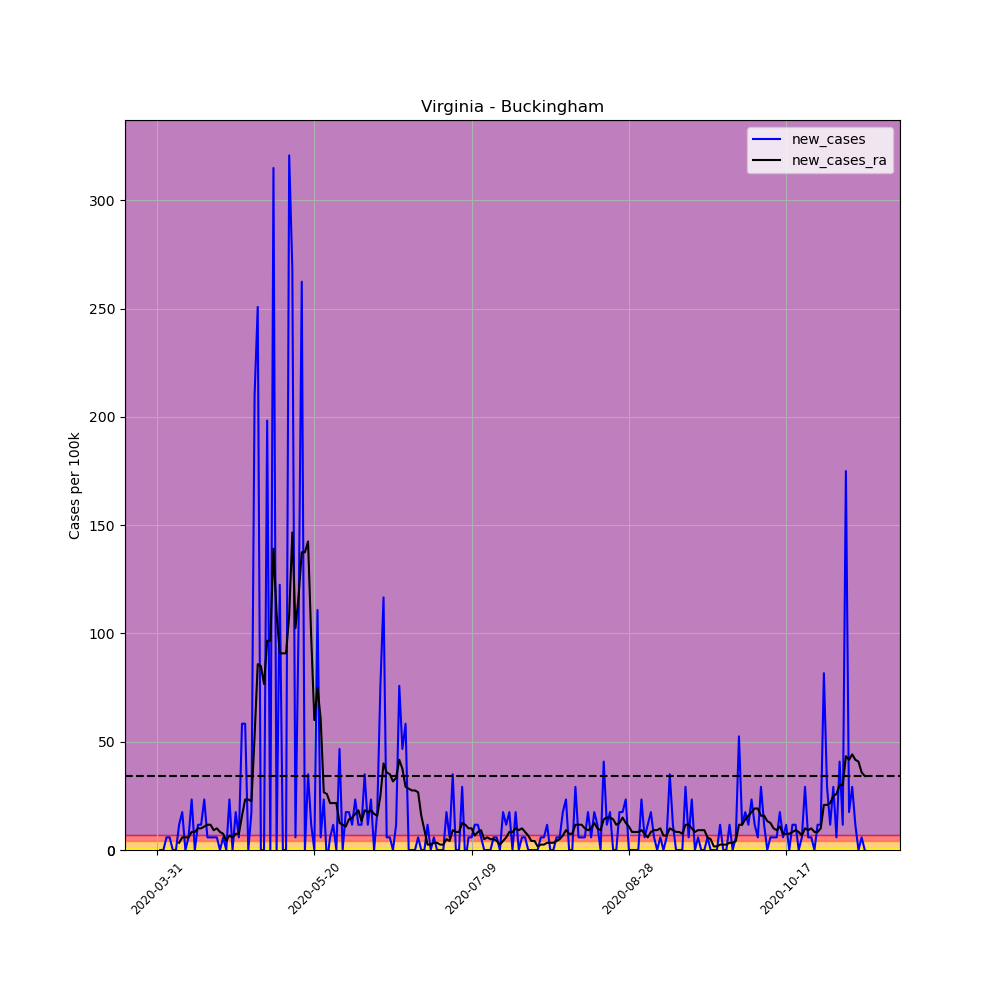

Data behind this chart, as committed beside it:
, date, county, state, fips, cases, deaths, COUNTY, STNAME, CTYNAME, POPESTIMATE2019, per_100k, per_100k_ra, new_cases, new_cases_ra
498234, 2020-03-31, Buckingham, Virginia, 51029, 2, 0, 29, Virginia, Buckingham, 17148, 11.66, , , 
498235, 2020-04-01, Buckingham, Virginia, 51029, 2, 0, 29, Virginia, Buckingham, 17148, 11.66, , 0.0, 
498236, 2020-04-02, Buckingham, Virginia, 51029, 2, 0, 29, Virginia, Buckingham, 17148, 11.66, , 0.0, 
498237, 2020-04-03, Buckingham, Virginia, 51029, 3, 0, 29, Virginia, Buckingham, 17148, 17.49, , 5.832, 
498238, 2020-04-04, Buckingham, Virginia, 51029, 4, 0, 29, Virginia, Buckingham, 17148, 23.33, , 5.832, 
498239, 2020-04-05, Buckingham, Virginia, 51029, 4, 0, 29, Virginia, Buckingham, 17148, 23.33, , 0.0, 
498240, 2020-04-06, Buckingham, Virginia, 51029, 4, 0, 29, Virginia, Buckingham, 17148, 23.33, 17.49, 0.0, 
498241, 2020-04-07, Buckingham, Virginia, 51029, 6, 0, 29, Virginia, Buckingham, 17148, 34.99, 20.83, 11.66, 3.332
498242, 2020-04-08, Buckingham, Virginia, 51029, 9, 0, 29, Virginia, Buckingham, 17148, 52.48, 26.66, 17.49, 5.832
498243, 2020-04-09, Buckingham, Virginia, 51029, 9, 0, 29, Virginia, Buckingham, 17148, 52.48, 32.49, 0.0, 5.832
498244, 2020-04-10, Buckingham, Virginia, 51029, 10, 0, 29, Virginia, Buckingham, 17148, 58.32, 38.32, 5.832, 5.832
498245, 2020-04-11, Buckingham, Virginia, 51029, 14, 0, 29, Virginia, Buckingham, 17148, 81.64, 46.65, 23.33, 8.331
498246, 2020-04-12, Buckingham, Virginia, 51029, 14, 0, 29, Virginia, Buckingham, 17148, 81.64, 54.98, 0.0, 8.331
498247, 2020-04-13, Buckingham, Virginia, 51029, 16, 0, 29, Virginia, Buckingham, 17148, 93.31, 64.98, 11.66, 9.997
498248, 2020-04-14, Buckingham, Virginia, 51029, 18, 0, 29, Virginia, Buckingham, 17148, 105, 74.98, 11.66, 9.997
498249, 2020-04-15, Buckingham, Virginia, 51029, 22, 0, 29, Virginia, Buckingham, 17148, 128.3, 85.81, 23.33, 10.83
498250, 2020-04-16, Buckingham, Virginia, 51029, 23, 0, 29, Virginia, Buckingham, 17148, 134.1, 97.47, 5.832, 11.66
498251, 2020-04-17, Buckingham, Virginia, 51029, 24, 0, 29, Virginia, Buckingham, 17148, 140, 109.1, 5.832, 11.66
498252, 2020-04-18, Buckingham, Virginia, 51029, 25, 0, 29, Virginia, Buckingham, 17148, 145.8, 118.3, 5.832, 9.164
498253, 2020-04-19, Buckingham, Virginia, 51029, 26, 0, 29, Virginia, Buckingham, 17148, 151.6, 128.3, 5.832, 9.997
498254, 2020-04-20, Buckingham, Virginia, 51029, 26, 0, 29, Virginia, Buckingham, 17148, 151.6, 136.6, 0.0, 8.331
498255, 2020-04-21, Buckingham, Virginia, 51029, 27, 0, 29, Virginia, Buckingham, 17148, 157.5, 144.1, 5.832, 7.498
498256, 2020-04-22, Buckingham, Virginia, 51029, 27, 0, 29, Virginia, Buckingham, 17148, 157.5, 148.3, 0.0, 4.165
498257, 2020-04-23, Buckingham, Virginia, 51029, 31, 0, 29, Virginia, Buckingham, 17148, 180.8, 155, 23.33, 6.665
498258, 2020-04-24, Buckingham, Virginia, 51029, 31, 0, 29, Virginia, Buckingham, 17148, 180.8, 160.8, 0.0, 5.832
498259, 2020-04-25, Buckingham, Virginia, 51029, 34, 0, 29, Virginia, Buckingham, 17148, 198.3, 168.3, 17.49, 7.498
498260, 2020-04-26, Buckingham, Virginia, 51029, 35, 0, 29, Virginia, Buckingham, 17148, 204.1, 175.8, 5.832, 7.498
498261, 2020-04-27, Buckingham, Virginia, 51029, 45, 0, 29, Virginia, Buckingham, 17148, 262.4, 191.6, 58.32, 15.83
498262, 2020-04-28, Buckingham, Virginia, 51029, 55, 0, 29, Virginia, Buckingham, 17148, 320.7, 214.9, 58.32, 23.33
498263, 2020-04-29, Buckingham, Virginia, 51029, 55, 0, 29, Virginia, Buckingham, 17148, 320.7, 238.3, 0.0, 23.33
498264, 2020-04-30, Buckingham, Virginia, 51029, 58, 0, 29, Virginia, Buckingham, 17148, 338.2, 260.8, 17.49, 22.49
498265, 2020-05-01, Buckingham, Virginia, 51029, 94, 0, 29, Virginia, Buckingham, 17148, 548.2, 313.2, 209.9, 52.48
498266, 2020-05-02, Buckingham, Virginia, 51029, 137, 0, 29, Virginia, Buckingham, 17148, 798.9, 399, 250.8, 85.81
498267, 2020-05-03, Buckingham, Virginia, 51029, 137, 0, 29, Virginia, Buckingham, 17148, 798.9, 484, 0.0, 84.97
498268, 2020-05-04, Buckingham, Virginia, 51029, 137, 0, 29, Virginia, Buckingham, 17148, 798.9, 560.7, 0.0, 76.64
498269, 2020-05-05, Buckingham, Virginia, 51029, 171, 0, 29, Virginia, Buckingham, 17148, 997.2, 657.3, 198.3, 96.64
498270, 2020-05-06, Buckingham, Virginia, 51029, 171, 0, 29, Virginia, Buckingham, 17148, 997.2, 753.9, 0.0, 96.64
498271, 2020-05-07, Buckingham, Virginia, 51029, 225, 0, 29, Virginia, Buckingham, 17148, 1312, 893.1, 314.9, 139.1
498272, 2020-05-08, Buckingham, Virginia, 51029, 225, 1, 29, Virginia, Buckingham, 17148, 1312, 1002, 0.0, 109.1
498273, 2020-05-09, Buckingham, Virginia, 51029, 246, 1, 29, Virginia, Buckingham, 17148, 1435, 1093, 122.5, 90.81
498274, 2020-05-10, Buckingham, Virginia, 51029, 246, 1, 29, Virginia, Buckingham, 17148, 1435, 1184, 0.0, 90.81
498275, 2020-05-11, Buckingham, Virginia, 51029, 246, 1, 29, Virginia, Buckingham, 17148, 1435, 1275, 0.0, 90.81
498276, 2020-05-12, Buckingham, Virginia, 51029, 301, 2, 29, Virginia, Buckingham, 17148, 1755, 1383, 320.7, 108.3
498277, 2020-05-13, Buckingham, Virginia, 51029, 347, 2, 29, Virginia, Buckingham, 17148, 2024, 1530, 268.3, 146.6
498278, 2020-05-14, Buckingham, Virginia, 51029, 348, 2, 29, Virginia, Buckingham, 17148, 2029, 1632, 5.832, 102.5
498279, 2020-05-15, Buckingham, Virginia, 51029, 366, 2, 29, Virginia, Buckingham, 17148, 2134, 1749, 105, 117.5
498280, 2020-05-16, Buckingham, Virginia, 51029, 411, 2, 29, Virginia, Buckingham, 17148, 2397, 1887, 262.4, 137.5
498281, 2020-05-17, Buckingham, Virginia, 51029, 411, 2, 29, Virginia, Buckingham, 17148, 2397, 2024, 0.0, 137.5
498282, 2020-05-18, Buckingham, Virginia, 51029, 417, 2, 29, Virginia, Buckingham, 17148, 2432, 2167, 34.99, 142.5
498283, 2020-05-19, Buckingham, Virginia, 51029, 419, 2, 29, Virginia, Buckingham, 17148, 2443, 2265, 11.66, 98.3
498284, 2020-05-20, Buckingham, Virginia, 51029, 419, 2, 29, Virginia, Buckingham, 17148, 2443, 2325, 0.0, 59.98
498285, 2020-05-21, Buckingham, Virginia, 51029, 438, 2, 29, Virginia, Buckingham, 17148, 2554, 2400, 110.8, 74.98
498286, 2020-05-22, Buckingham, Virginia, 51029, 439, 2, 29, Virginia, Buckingham, 17148, 2560, 2461, 5.832, 60.82
498287, 2020-05-23, Buckingham, Virginia, 51029, 443, 2, 29, Virginia, Buckingham, 17148, 2583, 2488, 23.33, 26.66
498288, 2020-05-24, Buckingham, Virginia, 51029, 442, 2, 29, Virginia, Buckingham, 17148, 2578, 2513, -5.832, 25.83
498289, 2020-05-25, Buckingham, Virginia, 51029, 443, 3, 29, Virginia, Buckingham, 17148, 2583, 2535, 5.832, 21.66
498290, 2020-05-26, Buckingham, Virginia, 51029, 445, 3, 29, Virginia, Buckingham, 17148, 2595, 2557, 11.66, 21.66
498291, 2020-05-27, Buckingham, Virginia, 51029, 445, 3, 29, Virginia, Buckingham, 17148, 2595, 2578, 0.0, 21.66
498292, 2020-05-28, Buckingham, Virginia, 51029, 453, 3, 29, Virginia, Buckingham, 17148, 2642, 2591, 46.65, 12.5
498293, 2020-05-29, Buckingham, Virginia, 51029, 453, 3, 29, Virginia, Buckingham, 17148, 2642, 2603, 0.0, 11.66
... 166 more rows
